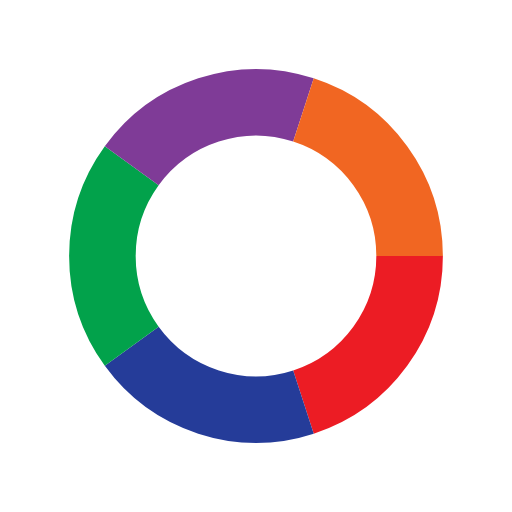
t = 0.00 s
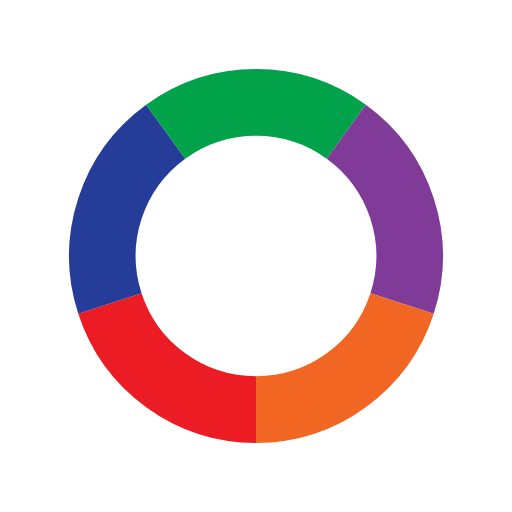
t = 0.25 s
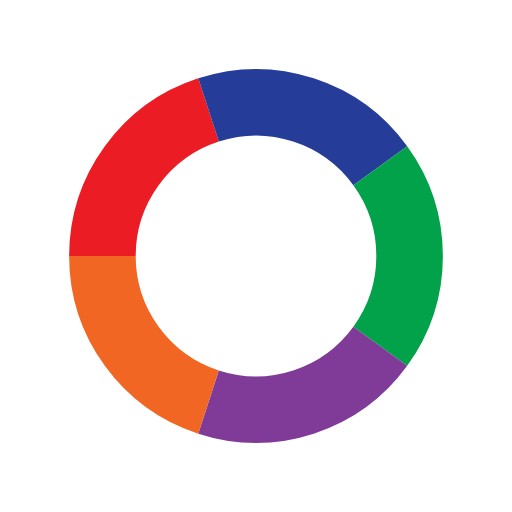
t = 0.50 s
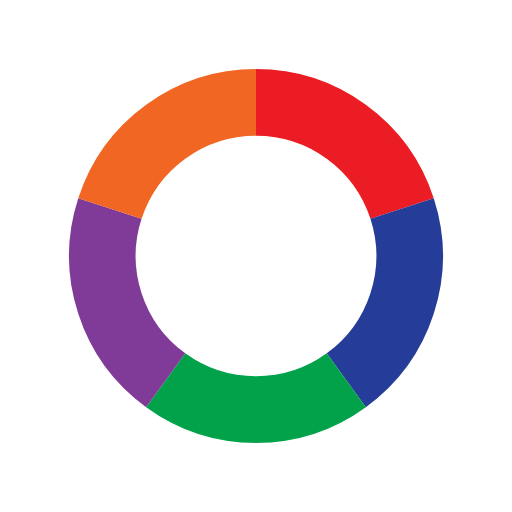
t = 0.75 s

The animated SVG that drew these frames (rendered in a browser with its animation timeline set to each time). Animation: 1 SMIL element (animateTransform=1); one cycle of 1.00 s, repeats indefinitely.

<svg class="lds-palette-ring" width="179px"  height="179px"  xmlns="http://www.w3.org/2000/svg" xmlns:xlink="http://www.w3.org/1999/xlink" viewBox="0 0 100 100" preserveAspectRatio="xMidYMid" style="background-image: none; background-position: initial initial; background-repeat: initial initial;"><g><path d="M80 50 A30 30 0 0 1 59.270509831248425 78.53169548885461" fill="none" stroke="#ec1c24" stroke-width="13"></path><path d="M59.270509831248425 78.53169548885461 A30 30 0 0 1 25.72949016875158 67.6335575687742" fill="none" stroke="#253c99" stroke-width="13"></path><path d="M25.72949016875158 67.6335575687742 A30 30 0 0 1 25.729490168751575 32.366442431225806" fill="none" stroke="#02a24b" stroke-width="13"></path><path d="M25.729490168751575 32.366442431225806 A30 30 0 0 1 59.27050983124842 21.46830451114539" fill="none" stroke="#7f3b97" stroke-width="13"></path><path d="M59.27050983124842 21.46830451114539 A30 30 0 0 1 80 49.99999999999999" fill="none" stroke="#f16622" stroke-width="13"></path><animateTransform attributeName="transform" type="rotate" values="0 50 50;360 50 50" times="0;1" dur="1" repeatCount="indefinite"></animateTransform></g></svg>